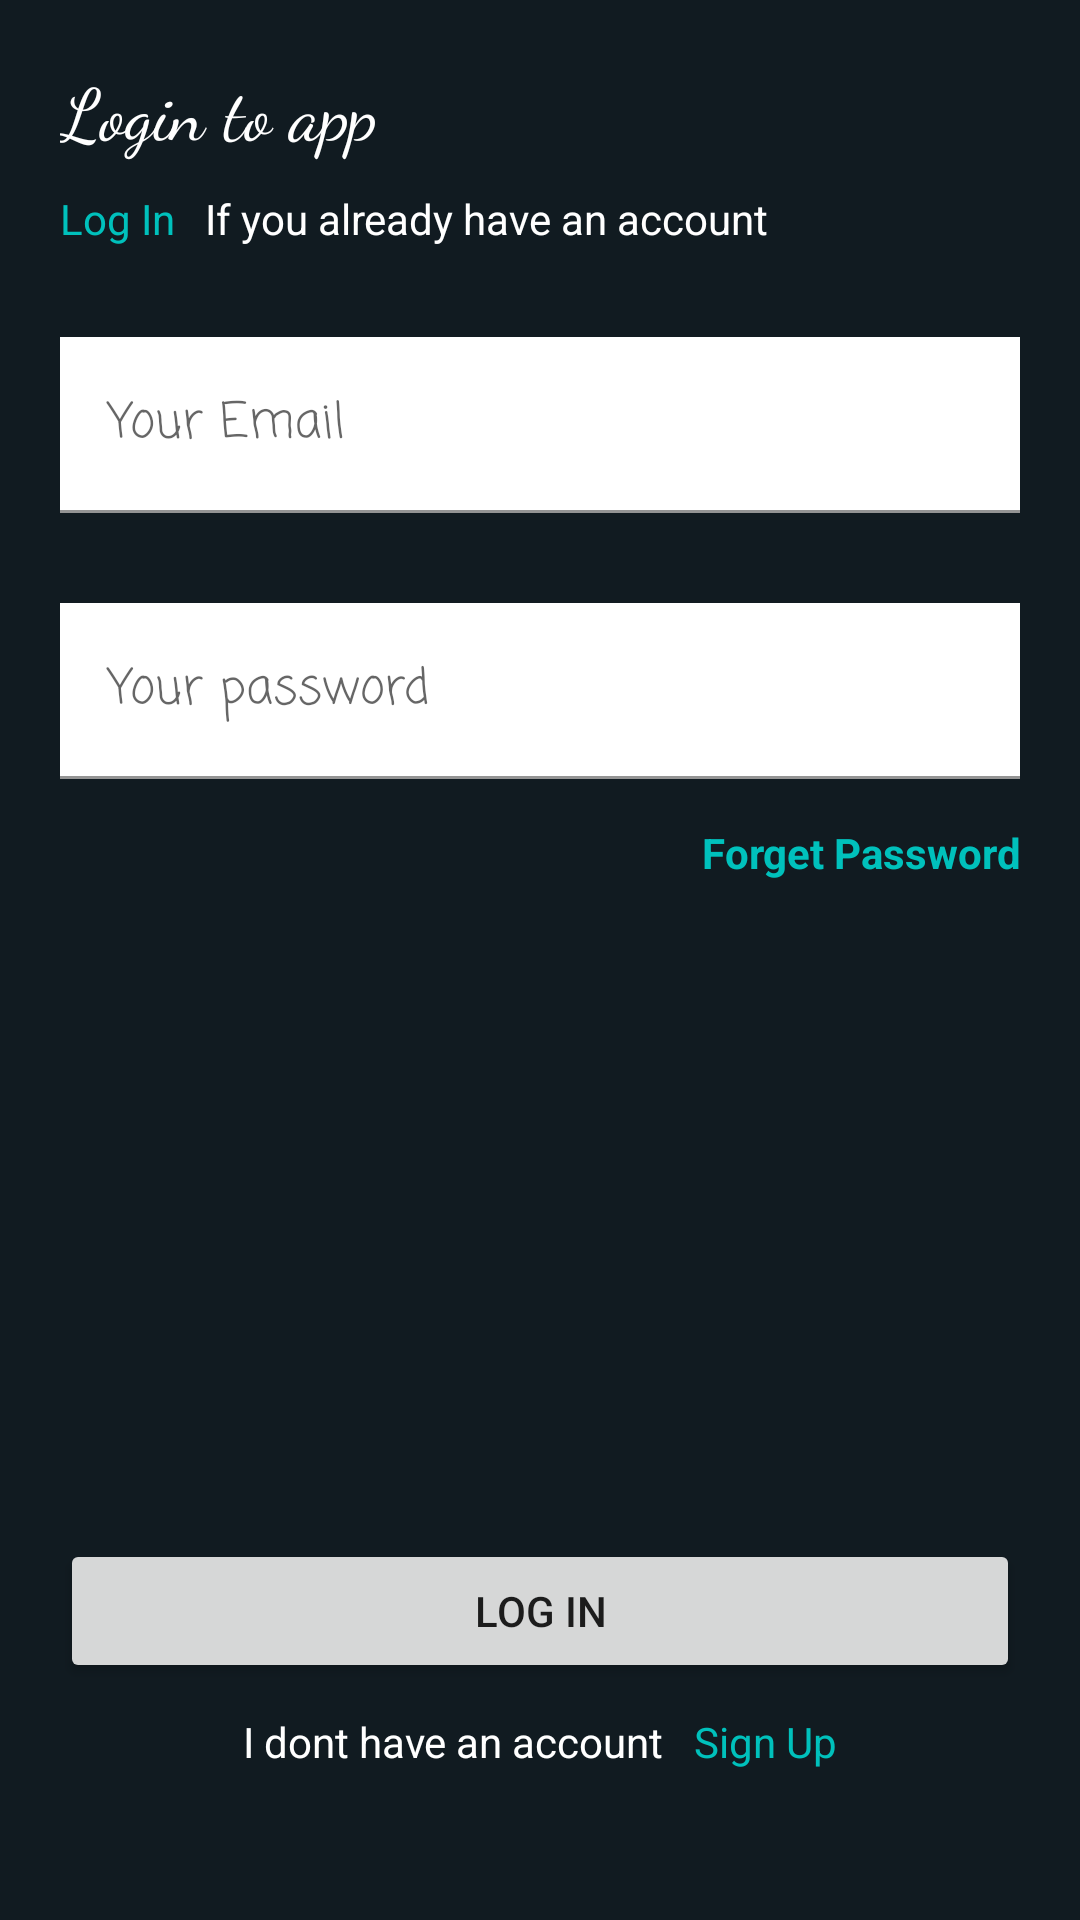

Here is an Android app screen rendered from its layout file. Give the layout XML and the strings, colors and styles it references.
<!-- AndroidManifest.xml: application theme Theme.WhatsappCloneApp -->
<!-- res/layout/activity_sign_in.xml -->
<?xml version="1.0" encoding="utf-8"?>
<LinearLayout xmlns:android="http://schemas.android.com/apk/res/android"
    xmlns:app="http://schemas.android.com/apk/res-auto"
    xmlns:tools="http://schemas.android.com/tools"
    android:layout_width="match_parent"
    android:layout_height="match_parent"
    tools:context=".SignInActivity"
    android:orientation="vertical"
    android:padding="20dp"
    android:background="@color/bg">

    <TextView
        android:layout_width="match_parent"
        android:layout_height="wrap_content"
        android:text="@string/title"
        style="@style/Title"/>
    <LinearLayout
        android:layout_width="wrap_content"
        android:layout_height="wrap_content"
        android:orientation="horizontal"
        android:layout_marginTop="10dp">

        <TextView
            android:layout_width="wrap_content"
            android:layout_height="wrap_content"
            android:text="@string/login"
            android:textColor="@color/secondary"
            android:layout_marginEnd="10dp"/>
        <TextView
            android:layout_width="wrap_content"
            android:layout_height="wrap_content"
            android:text="@string/ready"
            android:textColor="@color/white" />

    </LinearLayout>

    <com.google.android.material.textfield.TextInputLayout
        android:layout_width="match_parent"
        android:layout_height="wrap_content"
        android:hint="@string/email"
        app:startIconDrawable="@drawable/email">
        <com.google.android.material.textfield.TextInputEditText
            android:id="@+id/email"
            android:layout_width="match_parent"
            android:layout_height="wrap_content"
            android:layout_marginTop="30dp"
            android:background="@color/white"
            android:fontFamily="casual"
            android:inputType="textEmailAddress"
            />
    </com.google.android.material.textfield.TextInputLayout>

    <com.google.android.material.textfield.TextInputLayout
        android:layout_width="match_parent"
        android:layout_height="wrap_content"
        android:hint="@string/password"
        app:startIconDrawable="@drawable/password">
        <com.google.android.material.textfield.TextInputEditText
            android:id="@+id/password_toggle"
            android:layout_width="match_parent"
            android:layout_height="wrap_content"
            android:layout_marginTop="30dp"
            android:background="@color/white"
            android:fontFamily="casual"
            android:inputType="textPassword"
            />
    </com.google.android.material.textfield.TextInputLayout>
    <LinearLayout
        android:layout_width="match_parent"
        android:layout_height="0dp"
        android:layout_weight="1"
        android:orientation="vertical">
        <TextView
            android:layout_width="match_parent"
            android:layout_height="wrap_content"
            android:text="@string/forgePassword"
            android:textColor="@color/secondary"
            android:textStyle="bold"
            android:layout_marginTop="15dp"
            android:textAlignment="textEnd"
            />

    </LinearLayout>

    <Button
        android:id="@+id/login"
        android:layout_width="match_parent"
        android:layout_height="wrap_content"
        android:text="@string/login"/>
    
    <LinearLayout
        android:layout_width="match_parent"
        android:layout_height="wrap_content"
        android:orientation="horizontal"
        android:gravity="center_horizontal"
        android:layout_marginBottom="30dp"
        android:layout_marginTop="10dp">
        
        <TextView
            android:layout_width="wrap_content"
            android:layout_height="wrap_content"
            android:text="@string/dontReady"
            android:layout_marginEnd="10dp"
            android:textColor="@color/white"
            />

        <TextView
            android:id="@+id/signup"
            android:layout_width="wrap_content"
            android:layout_height="wrap_content"
            android:text="@string/signup"
            android:textColor="@color/secondary"/>


    </LinearLayout>

</LinearLayout>
<!-- resources referenced by this layout -->
<resources>
  <color name="bg">#111B21</color>
  <color name="secondary">#00C1BC</color>
  <color name="white">#FFFFFFFF</color>
  <string name="dontReady">I dont have an account</string>
  <string name="email">Your Email</string>
  <string name="forgePassword">Forget Password</string>
  <string name="login">Log In</string>
  <string name="password">Your password</string>
  <string name="ready">If you already have an account</string>
  <string name="signup">Sign Up</string>
  <string name="title">Login to app</string>
  <style name="Title">
          <item name="android:fontFamily">cursive</item>
          <item name="android:textSize">24sp</item>
          <item name="android:fontStyle">italic</item>
          <item name="android:textColor">@color/white</item>
          
      </style>
  <style name="Theme.WhatsappCloneApp" parent="Theme.MaterialComponents.DayNight.DarkActionBar">
          
          <item name="colorPrimary">#202C33</item>
          <item name="colorPrimaryVariant">#202C33</item>
          <item name="colorOnPrimary">@color/white</item>
          
          <item name="colorSecondary">@color/teal_200</item>
          <item name="colorSecondaryVariant">@color/teal_700</item>
          <item name="colorOnSecondary">@color/black</item>
          
          <item name="android:statusBarColor">?attr/colorPrimaryVariant</item>
          
          <item name="android:navigationBarColor">@color/bg</item>
      </style>
  <color name="teal_200">#FF03DAC5</color>
  <color name="teal_700">#FF018786</color>
  <color name="black">#FF000000</color>
</resources>
